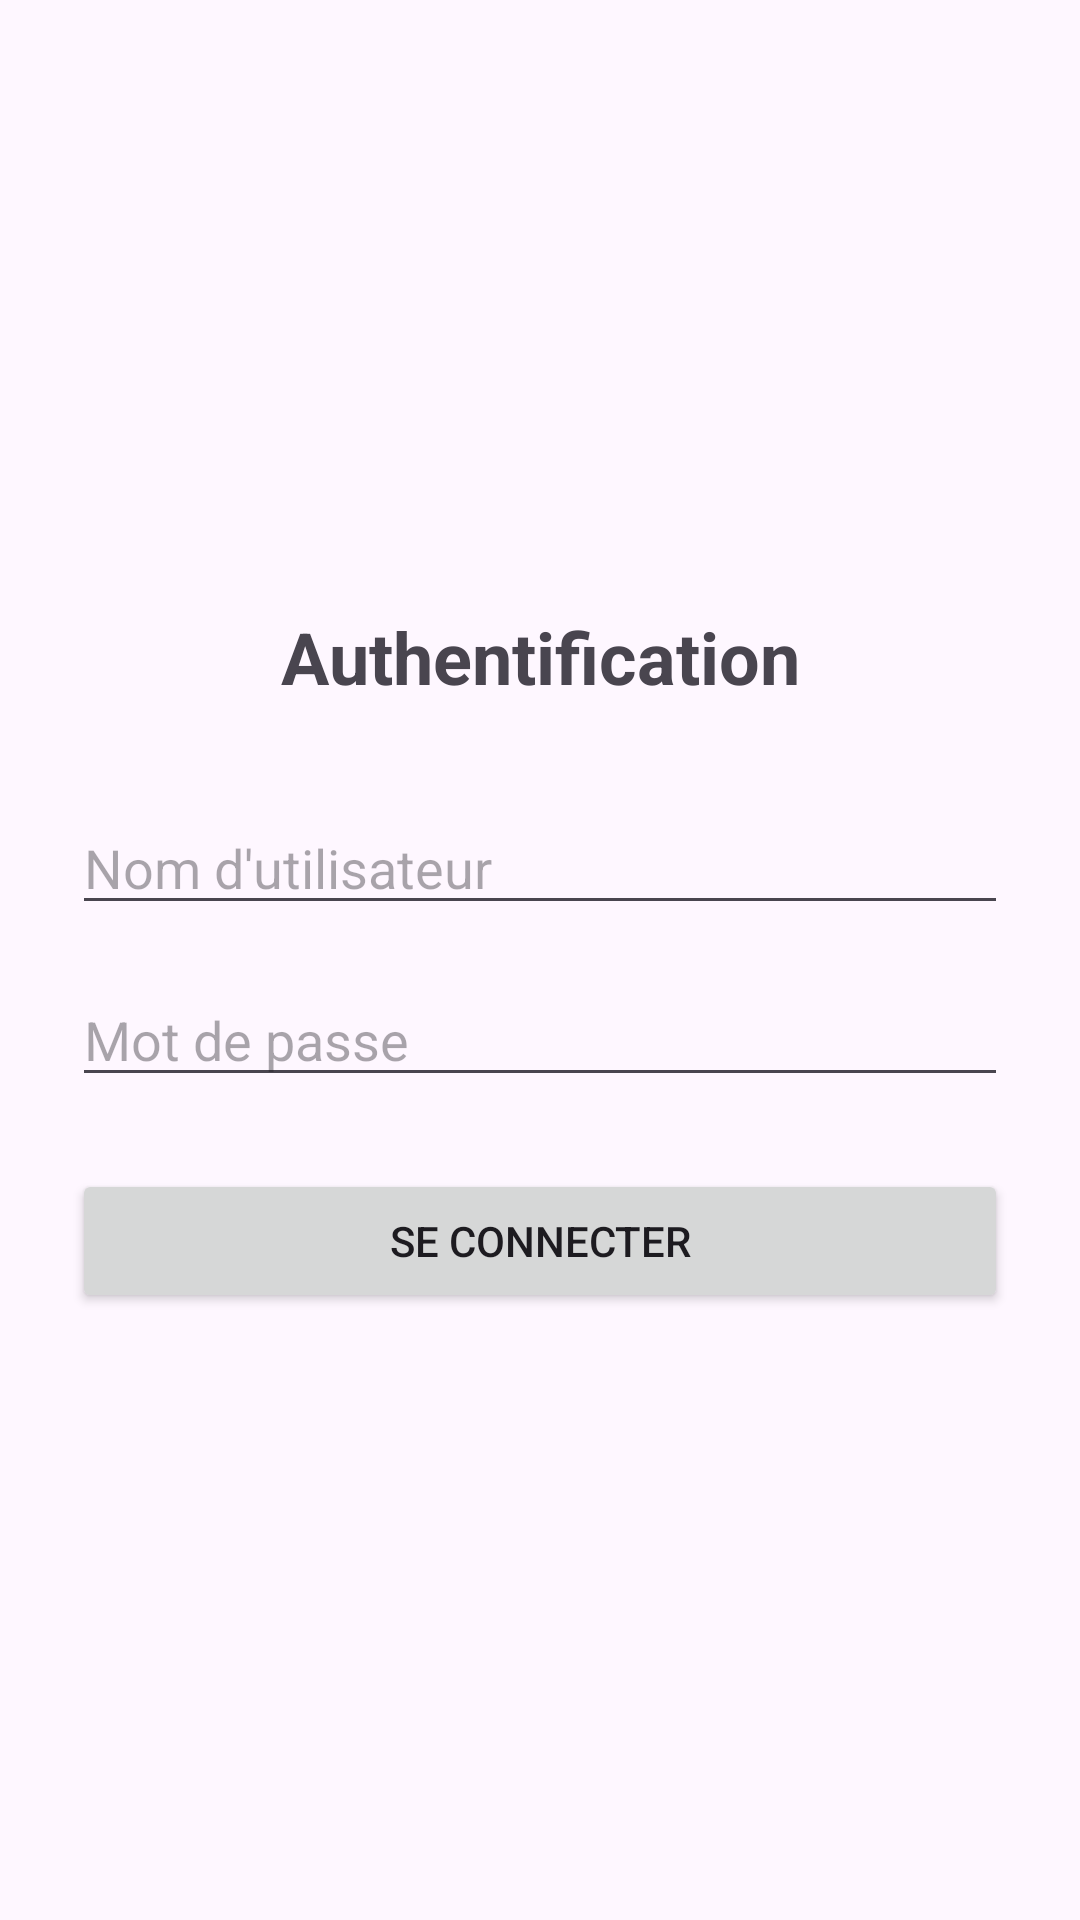

Write the Android layout XML for this screen, with the resource values it uses.
<!-- AndroidManifest.xml: application theme Theme.CycleDeVieActivity -->
<!-- res/layout/activity_login.xml -->
<?xml version="1.0" encoding="utf-8"?>
<androidx.constraintlayout.widget.ConstraintLayout
    xmlns:android="http://schemas.android.com/apk/res/android"
    xmlns:app="http://schemas.android.com/apk/res-auto"
    xmlns:tools="http://schemas.android.com/tools"
    android:layout_width="match_parent"
    android:layout_height="match_parent"
    android:id="@+id/main"
    android:padding="24dp"
    tools:context=".LoginActivity">


    <TextView
        android:id="@+id/tvTitle"
        android:layout_width="wrap_content"
        android:layout_height="wrap_content"
        android:text="Authentification"
        android:textSize="24sp"
        android:textStyle="bold"
        android:layout_marginBottom="32dp"
        app:layout_constraintTop_toTopOf="parent"
        app:layout_constraintBottom_toTopOf="@id/etUsername"
        app:layout_constraintStart_toStartOf="parent"
        app:layout_constraintEnd_toEndOf="parent"
        app:layout_constraintVertical_chainStyle="packed" />

    <EditText
        android:id="@+id/etUsername"
        android:layout_width="0dp"
        android:layout_height="wrap_content"
        android:hint="Nom d'utilisateur"
        android:inputType="textPersonName"
        android:layout_marginBottom="16dp"
        app:layout_constraintTop_toBottomOf="@id/tvTitle"
        app:layout_constraintBottom_toTopOf="@id/etPassword"
        app:layout_constraintStart_toStartOf="parent"
        app:layout_constraintEnd_toEndOf="parent" />

    <EditText
        android:id="@+id/etPassword"
        android:layout_width="0dp"
        android:layout_height="wrap_content"
        android:hint="Mot de passe"
        android:inputType="textPassword"
        android:layout_marginBottom="24dp"
        app:layout_constraintTop_toBottomOf="@id/etUsername"
        app:layout_constraintBottom_toTopOf="@id/btnLogin"
        app:layout_constraintStart_toStartOf="parent"
        app:layout_constraintEnd_toEndOf="parent" />

    <Button
        android:id="@+id/btnLogin"
        android:layout_width="0dp"
        android:layout_height="wrap_content"
        android:text="Se connecter"
        app:layout_constraintTop_toBottomOf="@id/etPassword"
        app:layout_constraintBottom_toBottomOf="parent"
        app:layout_constraintStart_toStartOf="parent"
        app:layout_constraintEnd_toEndOf="parent" />

</androidx.constraintlayout.widget.ConstraintLayout>
<!-- resources referenced by this layout -->
<resources>
  <style name="Theme.CycleDeVieActivity" parent="Base.Theme.CycleDeVieActivity" />
  <style name="Base.Theme.CycleDeVieActivity" parent="Theme.Material3.DayNight.NoActionBar">
          
          
      </style>
</resources>
